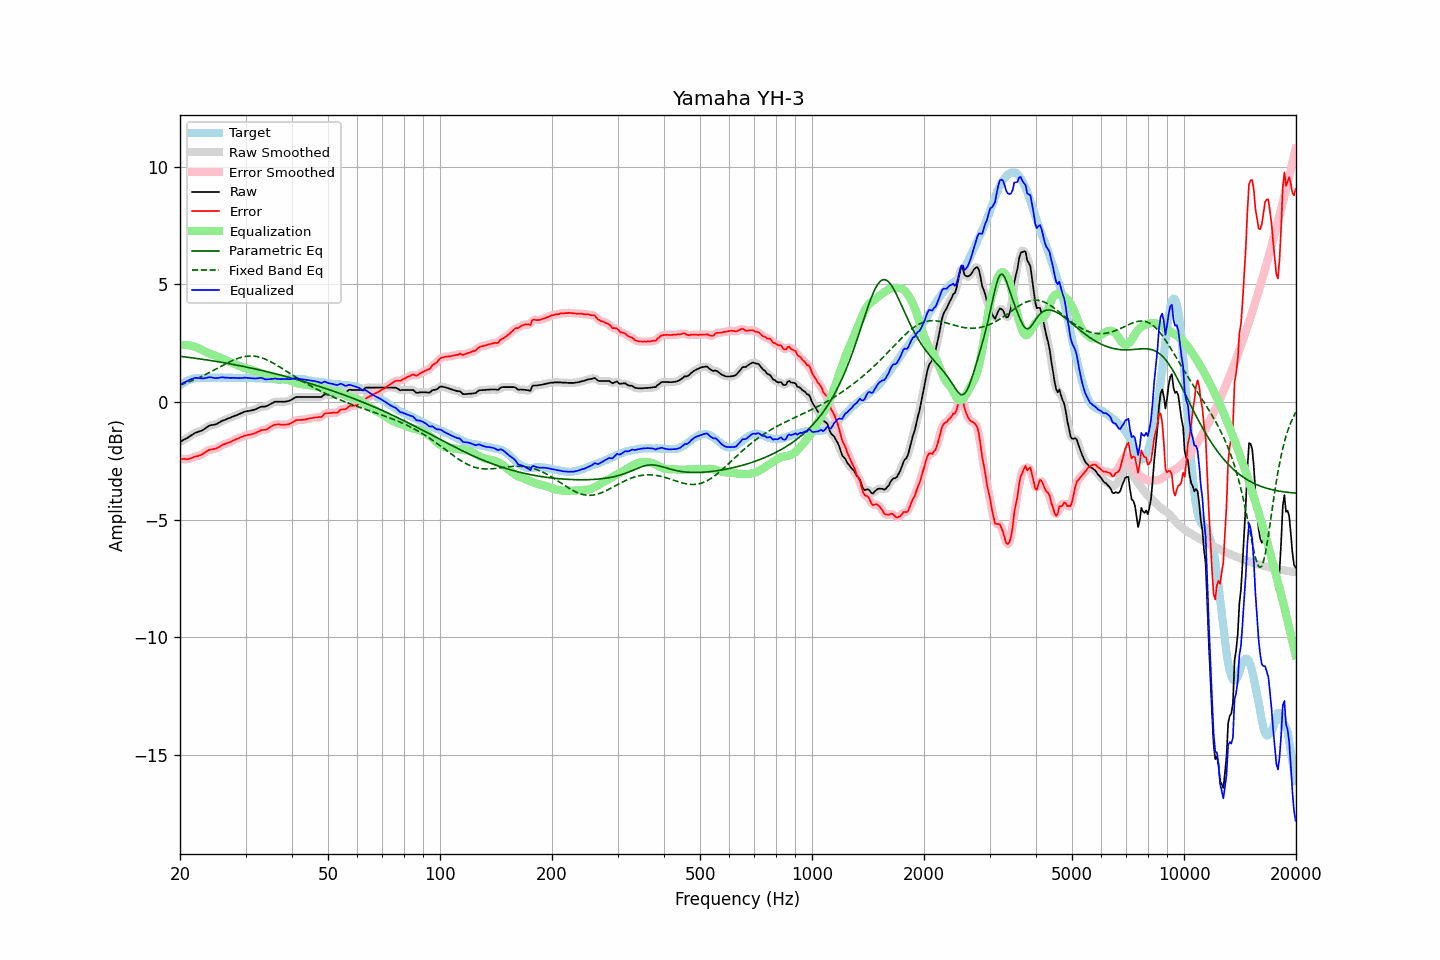

The file beside this chart, header and first rows:
frequency, raw, error, smoothed, error_smoothed, equalization, parametric_eq, fixed_band_eq, equalized_raw, equalized_smoothed, target
20.00, -1.70, -2.41, -1.70, -2.40, 2.42, 1.94, 0.72, 0.72, 0.72, 0.71
20.20, -1.66, -2.42, -1.66, -2.42, 2.42, 1.93, 0.74, 0.76, 0.76, 0.76
20.40, -1.62, -2.43, -1.62, -2.42, 2.42, 1.92, 0.77, 0.80, 0.80, 0.81
20.61, -1.58, -2.42, -1.58, -2.43, 2.42, 1.91, 0.79, 0.84, 0.84, 0.83
20.81, -1.55, -2.44, -1.55, -2.43, 2.42, 1.90, 0.82, 0.87, 0.87, 0.89
21.02, -1.51, -2.43, -1.51, -2.42, 2.41, 1.90, 0.84, 0.90, 0.90, 0.93
21.23, -1.46, -2.40, -1.46, -2.41, 2.40, 1.89, 0.87, 0.94, 0.94, 0.94
21.44, -1.42, -2.38, -1.42, -2.38, 2.39, 1.88, 0.89, 0.97, 0.97, 0.96
21.66, -1.38, -2.36, -1.37, -2.36, 2.37, 1.87, 0.92, 0.99, 0.99, 0.98
21.87, -1.33, -2.32, -1.34, -2.34, 2.35, 1.86, 0.95, 1.02, 1.01, 0.99
22.09, -1.30, -2.31, -1.30, -2.31, 2.32, 1.85, 0.98, 1.02, 1.02, 1.01
22.31, -1.28, -2.30, -1.27, -2.30, 2.30, 1.84, 1.01, 1.02, 1.02, 1.02
22.54, -1.25, -2.27, -1.25, -2.28, 2.27, 1.83, 1.04, 1.02, 1.01, 1.02
22.76, -1.23, -2.25, -1.23, -2.25, 2.23, 1.82, 1.07, 1.00, 1.00, 1.02
22.99, -1.20, -2.21, -1.20, -2.21, 2.20, 1.81, 1.10, 1.00, 1.00, 1.01
23.22, -1.16, -2.17, -1.16, -2.17, 2.16, 1.80, 1.14, 1.00, 1.01, 1.01
23.45, -1.11, -2.12, -1.11, -2.12, 2.13, 1.79, 1.17, 1.02, 1.02, 1.01
23.69, -1.06, -2.08, -1.06, -2.08, 2.10, 1.78, 1.21, 1.04, 1.04, 1.02
23.92, -1.02, -2.04, -1.02, -2.05, 2.07, 1.77, 1.24, 1.05, 1.05, 1.02
24.16, -0.99, -2.02, -0.99, -2.03, 2.04, 1.76, 1.28, 1.05, 1.05, 1.03
24.40, -0.98, -2.02, -0.98, -2.01, 2.02, 1.75, 1.31, 1.04, 1.04, 1.04
24.65, -0.97, -2.00, -0.97, -2.00, 1.99, 1.74, 1.35, 1.02, 1.02, 1.03
24.89, -0.96, -1.99, -0.95, -1.99, 1.97, 1.73, 1.38, 1.01, 1.01, 1.03
25.14, -0.93, -1.96, -0.93, -1.96, 1.94, 1.72, 1.42, 1.01, 1.01, 1.03
25.39, -0.89, -1.93, -0.89, -1.93, 1.92, 1.70, 1.46, 1.03, 1.02, 1.04
25.65, -0.85, -1.89, -0.85, -1.88, 1.89, 1.69, 1.50, 1.04, 1.04, 1.04
25.91, -0.81, -1.84, -0.81, -1.84, 1.86, 1.68, 1.53, 1.04, 1.04, 1.03
26.16, -0.78, -1.81, -0.78, -1.81, 1.82, 1.67, 1.57, 1.04, 1.04, 1.03
26.43, -0.76, -1.79, -0.75, -1.78, 1.79, 1.66, 1.60, 1.03, 1.04, 1.03
26.69, -0.73, -1.76, -0.73, -1.76, 1.76, 1.64, 1.64, 1.03, 1.03, 1.03
26.96, -0.70, -1.73, -0.70, -1.74, 1.73, 1.63, 1.67, 1.03, 1.03, 1.03
27.23, -0.68, -1.71, -0.68, -1.71, 1.70, 1.62, 1.71, 1.02, 1.02, 1.03
27.50, -0.65, -1.68, -0.65, -1.68, 1.67, 1.61, 1.74, 1.02, 1.02, 1.03
27.77, -0.62, -1.64, -0.62, -1.65, 1.64, 1.59, 1.77, 1.02, 1.02, 1.02
28.05, -0.59, -1.61, -0.59, -1.61, 1.61, 1.58, 1.80, 1.02, 1.02, 1.02
28.33, -0.57, -1.58, -0.57, -1.58, 1.58, 1.57, 1.83, 1.01, 1.02, 1.01
28.62, -0.54, -1.55, -0.54, -1.55, 1.55, 1.55, 1.85, 1.01, 1.01, 1.01
28.90, -0.51, -1.53, -0.51, -1.52, 1.52, 1.54, 1.87, 1.01, 1.01, 1.02
29.19, -0.48, -1.49, -0.48, -1.50, 1.49, 1.53, 1.89, 1.02, 1.02, 1.01
29.48, -0.45, -1.48, -0.45, -1.47, 1.47, 1.51, 1.91, 1.02, 1.02, 1.03
29.78, -0.42, -1.44, -0.42, -1.44, 1.45, 1.50, 1.93, 1.03, 1.03, 1.02
30.08, -0.40, -1.43, -0.40, -1.42, 1.43, 1.49, 1.94, 1.03, 1.03, 1.03
30.38, -0.39, -1.40, -0.39, -1.41, 1.41, 1.47, 1.95, 1.02, 1.02, 1.01
30.68, -0.38, -1.39, -0.38, -1.39, 1.39, 1.46, 1.95, 1.01, 1.01, 1.01
30.99, -0.37, -1.38, -0.37, -1.38, 1.37, 1.44, 1.95, 1.00, 1.01, 1.01
31.30, -0.35, -1.36, -0.35, -1.36, 1.35, 1.43, 1.95, 1.00, 1.00, 1.01
31.61, -0.33, -1.34, -0.33, -1.34, 1.33, 1.41, 1.94, 1.00, 1.00, 1.01
31.93, -0.31, -1.32, -0.31, -1.31, 1.31, 1.40, 1.94, 1.00, 1.00, 1.01
32.24, -0.28, -1.28, -0.28, -1.28, 1.28, 1.38, 1.92, 1.00, 1.00, 1.00
32.57, -0.25, -1.26, -0.25, -1.25, 1.26, 1.37, 1.91, 1.01, 1.01, 1.01
32.89, -0.21, -1.21, -0.22, -1.22, 1.24, 1.35, 1.89, 1.03, 1.02, 1.00
33.22, -0.20, -1.19, -0.21, -1.20, 1.21, 1.33, 1.87, 1.01, 1.01, 0.99
33.55, -0.20, -1.19, -0.20, -1.19, 1.19, 1.32, 1.85, 0.99, 0.99, 0.99
33.89, -0.20, -1.18, -0.19, -1.18, 1.16, 1.30, 1.82, 0.96, 0.97, 0.98
34.23, -0.17, -1.16, -0.17, -1.15, 1.13, 1.29, 1.79, 0.96, 0.96, 0.99
34.57, -0.14, -1.12, -0.14, -1.12, 1.10, 1.27, 1.76, 0.96, 0.96, 0.98
34.92, -0.10, -1.07, -0.10, -1.08, 1.07, 1.25, 1.72, 0.97, 0.97, 0.97
35.27, -0.06, -1.03, -0.06, -1.03, 1.04, 1.24, 1.69, 0.98, 0.98, 0.97
35.62, -0.03, -1.00, -0.02, -1.00, 1.01, 1.22, 1.65, 0.98, 0.99, 0.97
35.97, 0.01, -0.96, -0.00, -0.97, 0.99, 1.20, 1.61, 1.00, 0.99, 0.97
... 635 more rows
